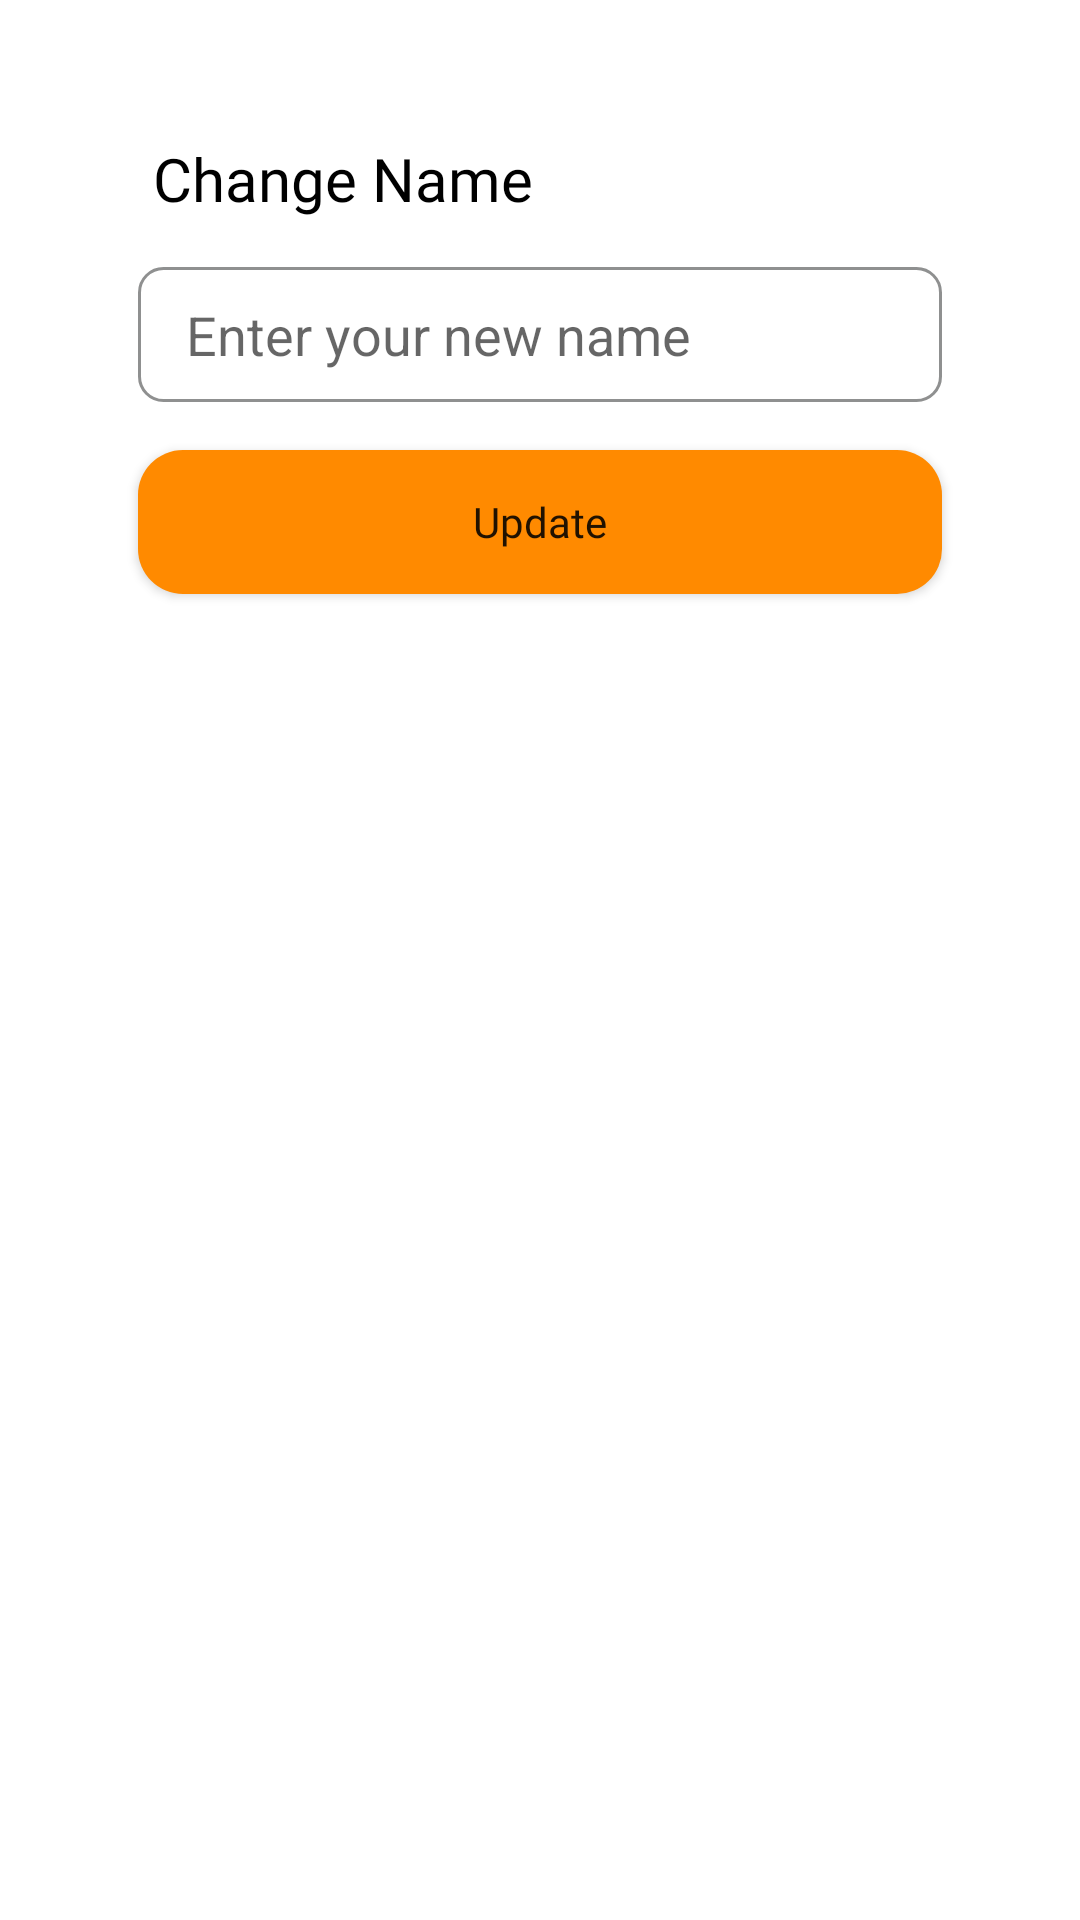

Layout XML and referenced resources for this Android screen:
<!-- AndroidManifest.xml: application theme Theme.Housemate -->
<!-- res/layout/dialog_change_name.xml -->
<?xml version="1.0" encoding="utf-8"?>
<androidx.constraintlayout.widget.ConstraintLayout
    xmlns:android="http://schemas.android.com/apk/res/android"
    xmlns:app="http://schemas.android.com/apk/res-auto"
    xmlns:tools="http://schemas.android.com/tools"
    android:padding="30dp"
    android:layout_width="match_parent"
    android:layout_height="match_parent">

    <TextView
        android:id="@+id/changeNameTitle"
        android:layout_width="wrap_content"
        android:layout_height="wrap_content"
        android:layout_marginStart="16dp"
        android:layout_marginLeft="16dp"
        android:layout_marginTop="16dp"
        android:fontFamily="@font/cocogoose"
        android:paddingLeft="5dp"
        android:paddingRight="5dp"
        android:text="@string/change_name"
        android:textColor="@color/black"
        android:textSize="20sp"
        app:layout_constraintStart_toStartOf="parent"
        app:layout_constraintTop_toTopOf="parent" />

    <AutoCompleteTextView
        android:id="@+id/changeNameInput"
        android:layout_width="0dp"
        android:layout_height="45dp"
        android:layout_marginStart="16dp"
        android:layout_marginLeft="16dp"
        android:layout_marginTop="16dp"
        android:layout_marginEnd="16dp"
        android:layout_marginRight="16dp"
        android:background="@drawable/rounded_edittext"
        android:hint="@string/enter_your_new_name"
        android:inputType="textEmailAddress"
        android:maxLines="1"
        android:paddingLeft="16dp"
        android:paddingRight="16dp"
        app:layout_constraintEnd_toEndOf="parent"
        app:layout_constraintHorizontal_bias="0.0"
        app:layout_constraintStart_toStartOf="parent"
        app:layout_constraintTop_toBottomOf="@+id/changeNameTitle" />

    <Button
        android:id="@+id/changeNameButton"
        android:layout_width="0dp"
        android:layout_height="wrap_content"
        android:layout_marginStart="16dp"
        android:layout_marginLeft="16dp"
        android:layout_marginTop="16dp"
        android:layout_marginEnd="16dp"
        android:layout_marginRight="16dp"
        android:background="@drawable/orange_button"
        android:fontFamily="@font/roboto_bold"
        android:text="@string/update"
        android:textAllCaps="false"
        app:backgroundTint="@color/orange"
        app:layout_constraintEnd_toEndOf="parent"
        app:layout_constraintStart_toStartOf="parent"
        app:layout_constraintTop_toBottomOf="@+id/changeNameInput" />
</androidx.constraintlayout.widget.ConstraintLayout>
<!-- resources referenced by this layout -->
<resources>
  <color name="black">#FF000000</color>
  <color name="orange">#FF8A00</color>
  <!-- drawable orange_button (drawable) -->
  <?xml version="1.0" encoding="utf-8"?>
  <shape xmlns:android="http://schemas.android.com/apk/res/android"
      android:shape="rectangle"
      android:padding="10dp">
  
      <solid android:color="#FFFFFF"/>
  
      <corners
          android:bottomRightRadius="15dp"
          android:bottomLeftRadius="15dp"
          android:topLeftRadius="15dp"
          android:topRightRadius="15dp" />
  
  </shape>
  <!-- drawable rounded_edittext (drawable) -->
  <?xml version="1.0" encoding="utf-8"?>
  <shape xmlns:android="http://schemas.android.com/apk/res/android"
      android:shape="rectangle"
      android:padding="10dp">
  
      <solid android:color="#FFFFFF" />
      <corners
          android:bottomRightRadius="8dp"
          android:bottomLeftRadius="8dp"
          android:topLeftRadius="8dp"
          android:topRightRadius="8dp" />
      <stroke android:width="1dip" android:color="#8F9090" />
  
  </shape>
  <string name="change_name">Change Name</string>
  <string name="enter_your_new_name">Enter your new name</string>
  <string name="update">Update</string>
  <style name="Theme.Housemate" parent="Theme.MaterialComponents.DayNight.NoActionBar">
          
          <item name="colorPrimary">@color/purple_500</item>
          <item name="colorPrimaryVariant">@color/purple_700</item>
          <item name="colorOnPrimary">@color/white</item>
          
          <item name="colorSecondary">@color/teal_200</item>
          <item name="colorSecondaryVariant">@color/teal_700</item>
          <item name="colorOnSecondary">@color/black</item>
          
          <item name="android:statusBarColor" tools:targetApi="l">?attr/colorPrimaryVariant</item>
          
      </style>
  <color name="purple_500">#FF6200EE</color>
  <color name="purple_700">#FF3700B3</color>
  <color name="white">#FFFFFFFF</color>
  <color name="teal_200">#FF03DAC5</color>
  <color name="teal_700">#FF018786</color>
</resources>
